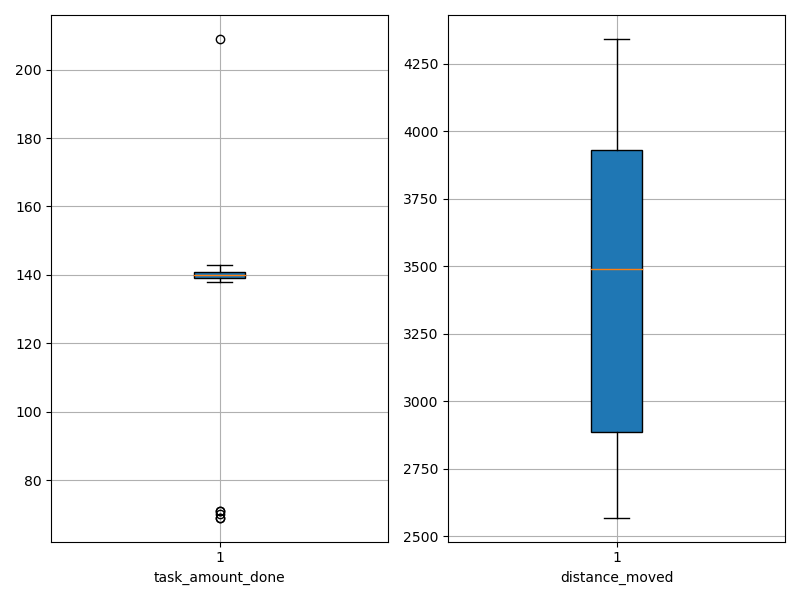

Source data for this figure (header and first rows):
agent_id, task_amount_done, distance_moved
0, 142.0, 3039
1, 140.0, 3851
2, 69.0, 3593
3, 140.0, 2598
4, 139.0, 3325
5, 70.0, 4342
6, 139.0, 3887
7, 209.0, 3322
8, 139.0, 3989
9, 140.0, 2846
10, 139.0, 2654
11, 139.0, 4163
12, 141.0, 3000
13, 140.0, 3931
14, 141.0, 4270
15, 140.0, 2610
16, 140.0, 3581
17, 143.0, 3449
18, 71.0, 3125
19, 69.0, 2699
20, 140.0, 3486
21, 140.0, 2568
22, 140.0, 2782
23, 141.0, 4153
24, 138.0, 4238
25, 141.0, 3923
26, 139.0, 3580
27, 142.0, 2710
28, 71.0, 3493
29, 138.0, 4077
